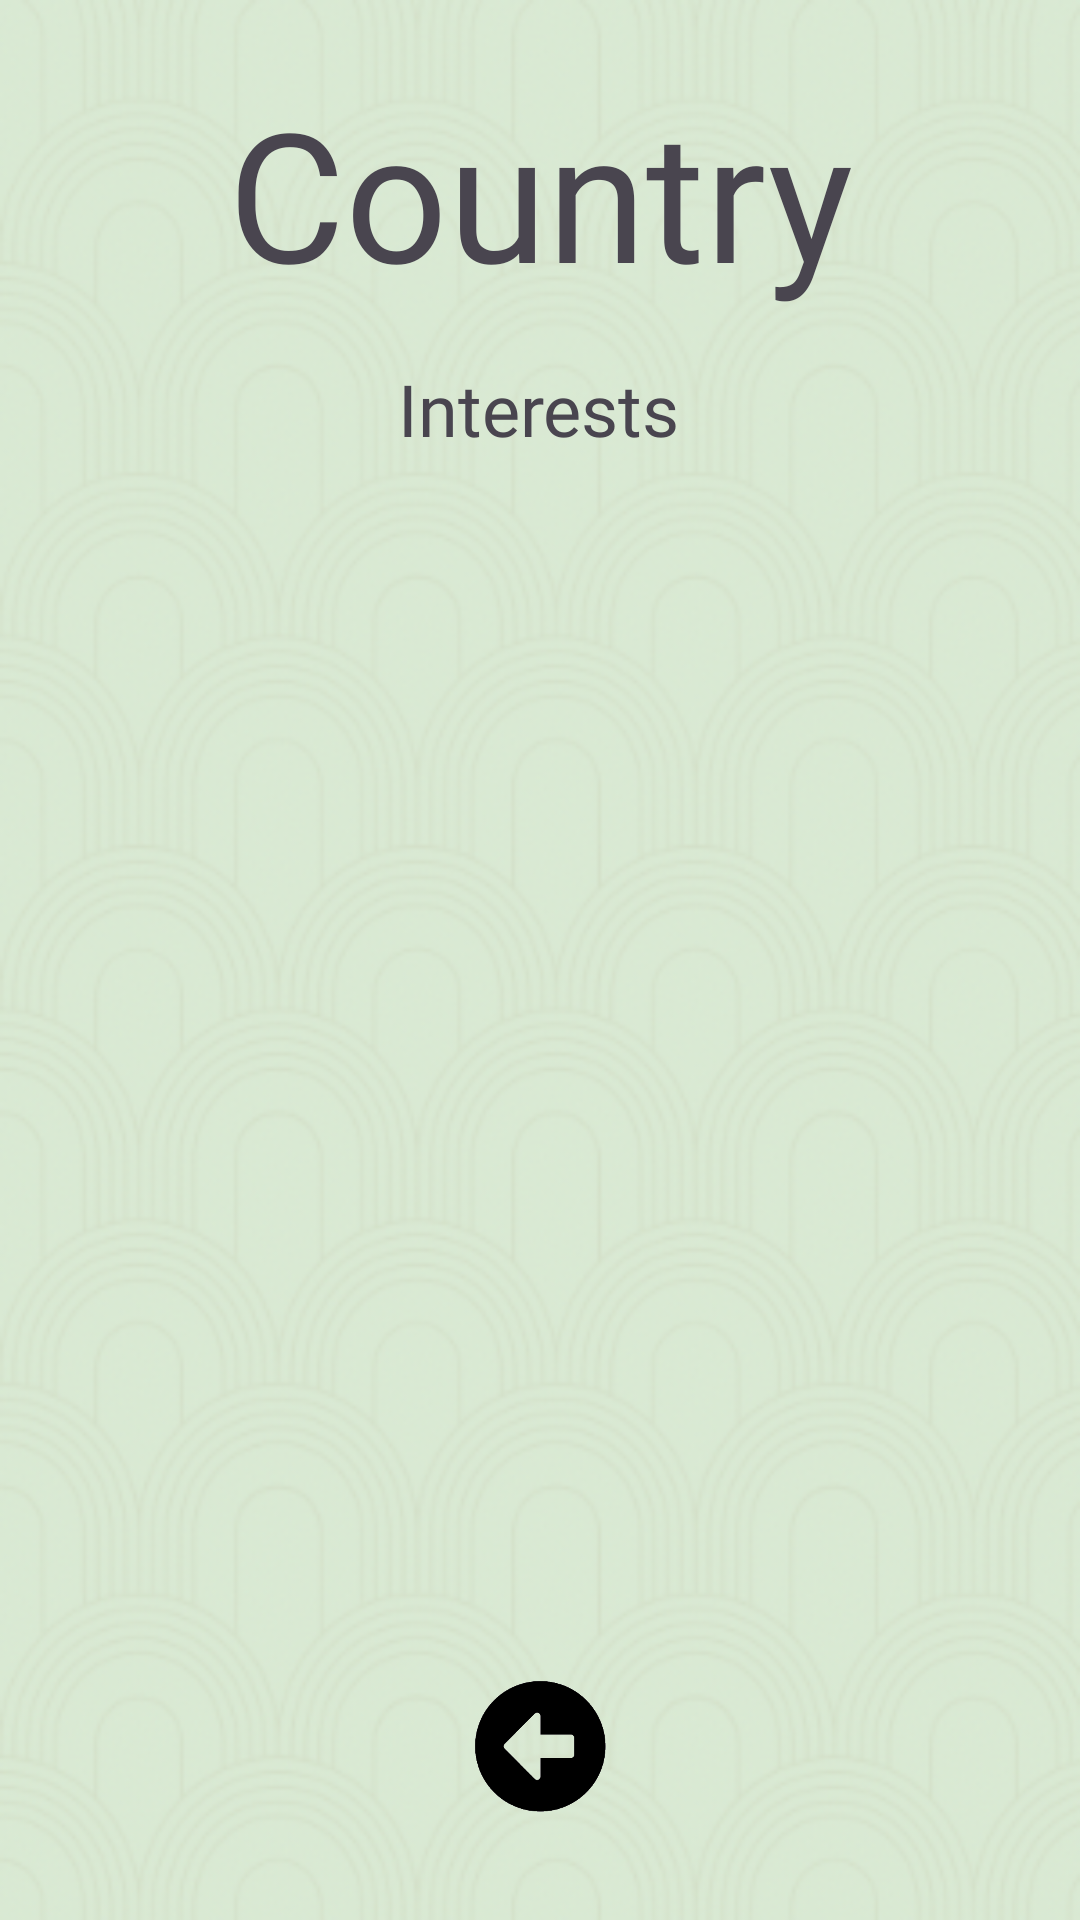

Here is an Android app screen rendered from its layout file. Give the layout XML and the strings, colors and styles it references.
<!-- AndroidManifest.xml: application theme Theme.Cannesisupapp -->
<!-- res/layout/activitydetails.xml -->
<?xml version="1.0" encoding="utf-8"?>
<androidx.constraintlayout.widget.ConstraintLayout xmlns:android="http://schemas.android.com/apk/res/android"
    xmlns:app="http://schemas.android.com/apk/res-auto"
    xmlns:tools="http://schemas.android.com/tools"
    android:id="@+id/main"
    android:layout_width="match_parent"
    android:layout_height="match_parent"
    tools:context=".activitydetails"
    android:background="@drawable/background">

    <TextView
        android:id="@+id/countryTitle"
        android:layout_width="wrap_content"
        android:layout_height="wrap_content"
        android:layout_marginTop="24dp"
        android:fontFamily="@font/agbalumoo"
        android:text="Country"
        android:textAlignment="center"
        android:textSize="60sp"
        app:layout_constraintEnd_toEndOf="parent"
        app:layout_constraintStart_toStartOf="parent"
        app:layout_constraintTop_toTopOf="parent" />

    <TextView
        android:id="@+id/interestsText"
        android:layout_width="wrap_content"
        android:layout_height="wrap_content"
        android:layout_marginTop="16dp"
        android:fontFamily="@font/baskerville"
        android:text="Interests"
        android:maxWidth="350dp"
        android:textAlignment="center"
        android:textSize="24sp"
        app:layout_constraintEnd_toEndOf="parent"
        app:layout_constraintHorizontal_bias="0.498"
        app:layout_constraintStart_toStartOf="parent"
        app:layout_constraintTop_toBottomOf="@+id/countryTitle" />

    <ImageView
        android:id="@+id/backButton"
        android:layout_width="60dp"
        android:layout_height="60dp"
        android:layout_marginBottom="28dp"
        android:background="@drawable/rounded_image_background"
        android:scaleType="centerCrop"
        android:src="@drawable/back"
        app:layout_constraintBottom_toBottomOf="parent"
        app:layout_constraintEnd_toEndOf="parent"
        app:layout_constraintStart_toStartOf="parent"
        tools:ignore="MissingConstraints" />

    <ListView
        android:id="@+id/activityList"
        android:layout_width="425dp"
        android:layout_height="202dp"
        android:layout_gravity="center"
        android:layout_marginTop="308dp"
        app:layout_constraintEnd_toEndOf="parent"
        app:layout_constraintHorizontal_bias="0.0"
        app:layout_constraintStart_toStartOf="parent"
        app:layout_constraintTop_toTopOf="parent"
        tools:ignore="MissingConstraints" />

</androidx.constraintlayout.widget.ConstraintLayout>
<!-- resources referenced by this layout -->
<resources>
  <!-- drawable back: png bitmap (drawable, 18626 bytes) -->
  <!-- drawable background: png bitmap (drawable, 171776 bytes) -->
  <!-- drawable rounded_image_background (drawable) -->
  <?xml version="1.0" encoding="utf-8"?>
  <shape xmlns:android="http://schemas.android.com/apk/res/android"
      android:shape="rectangle">
      <corners android:radius="16dp" /> 
      <solid android:color="@android:color/transparent" /> 
  </shape>
  <style name="Theme.Cannesisupapp" parent="Base.Theme.Cannesisupapp" />
  <style name="Base.Theme.Cannesisupapp" parent="Theme.Material3.DayNight.NoActionBar">
          
          
      </style>
</resources>
